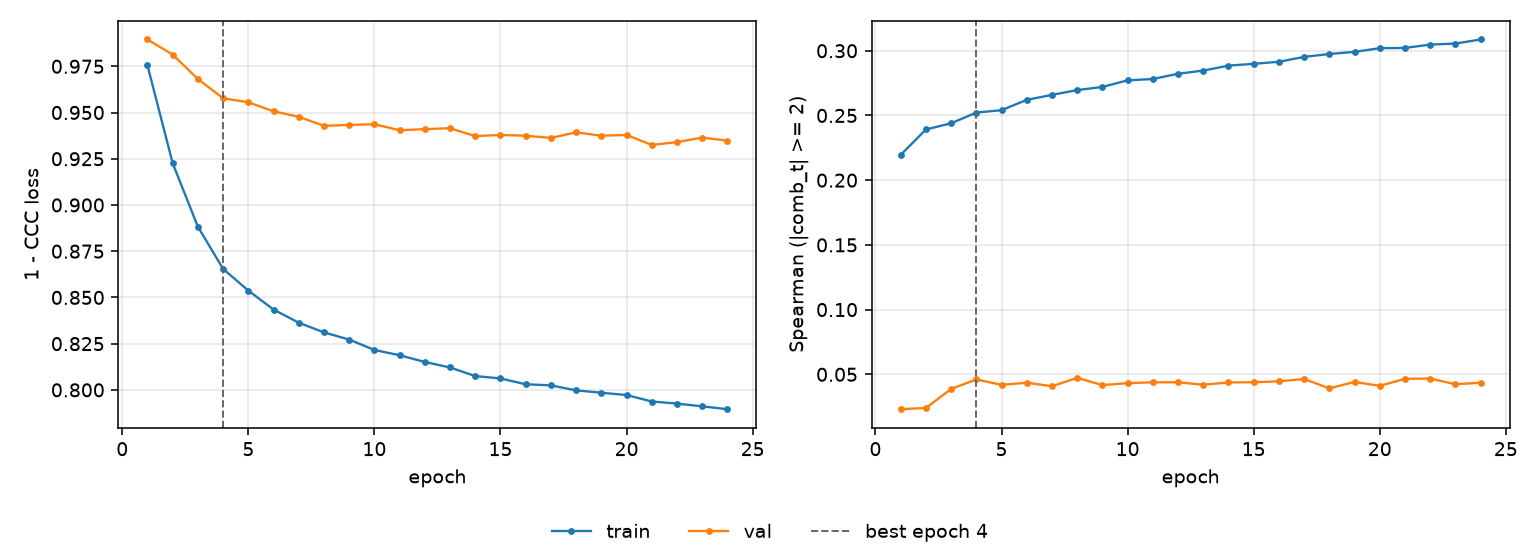

Data behind this chart, as committed beside it:
epoch, tr_loss, vl_loss, tr_sp, vl_sp, is_best
1, 0.9755, 0.9895, 0.2195, 0.02304, False
2, 0.9226, 0.9813, 0.2392, 0.02398, False
3, 0.8882, 0.9681, 0.2439, 0.03868, False
4, 0.8654, 0.9577, 0.2522, 0.04603, True
5, 0.8537, 0.9555, 0.2541, 0.04187, False
6, 0.8434, 0.9507, 0.262, 0.04349, False
7, 0.8363, 0.9477, 0.2659, 0.04084, False
8, 0.8311, 0.9428, 0.2696, 0.04722, False
9, 0.8272, 0.9433, 0.272, 0.0417, False
10, 0.8216, 0.9437, 0.2771, 0.04317, False
11, 0.8187, 0.9404, 0.2782, 0.04382, False
12, 0.8151, 0.941, 0.2822, 0.04384, False
13, 0.8121, 0.9415, 0.2847, 0.04194, False
14, 0.8075, 0.9372, 0.2885, 0.0437, False
15, 0.8062, 0.9379, 0.2899, 0.04389, False
16, 0.803, 0.9374, 0.2915, 0.04456, False
17, 0.8024, 0.9363, 0.2953, 0.04636, False
18, 0.7997, 0.9393, 0.2975, 0.03918, False
19, 0.7985, 0.9375, 0.2991, 0.04407, False
20, 0.7972, 0.9379, 0.3019, 0.04111, False
21, 0.7937, 0.9325, 0.3022, 0.04649, False
22, 0.7926, 0.934, 0.3048, 0.04675, False
23, 0.7911, 0.9364, 0.3055, 0.04233, False
24, 0.7895, 0.9348, 0.3087, 0.04349, False
